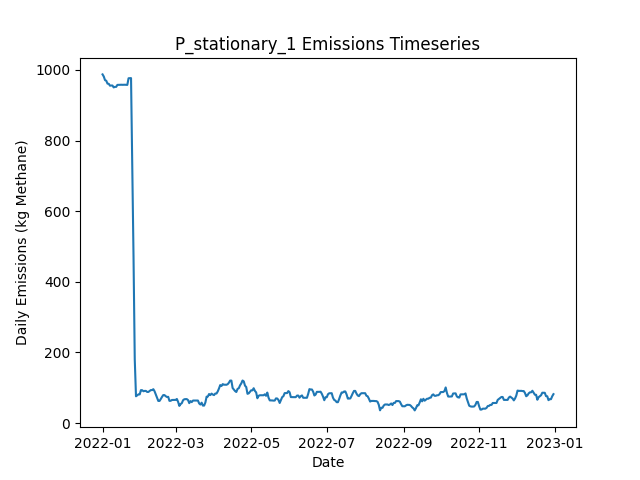

Data behind this chart, as committed beside it:
Date, Daily Emissions (Kg Methane), Daily Mitigable Emissions (Kg Methane), Daily Non-Mitigable Emissions (Kg Methan…, Daily Cost ($), Active Leaks, New Leaks, Leaks Repaired, Leaks Naturally Repaired, Leaks Tagged, Daily Repair Cost ($), Daily Natural Repair Cost ($), stationary Deployment Cost ($), stationary Sites flagged for Follow-Up, stationary Leaks tagged for repair, stationary Sites Visited, stationary Travel Time (Minutes), stationary Survey Time (Minutes), OGI_FU Deployment Cost ($), OGI_FU Sites flagged for Follow-Up, OGI_FU Leaks tagged for repair, OGI_FU Sites Visited, OGI_FU Travel Time (Minutes), OGI_FU Survey Time (Minutes)
2022-01-01, 987.4, 987.4, 0, 6030, 357, 362, 0, 5, 0.00000, 0.00000, 1000, 6030, 0, , 10, 0, 0, 0.00000, , 0, 0, 0, 0
2022-01-02, 981.4, 981.4, 0, 30, 355, 1, 0, 3, 0.00000, 0.00000, 600, 30, 0, , 10, 0, 0, 0.00000, , 0, 0, 0, 0
2022-01-03, 971.1, 971.1, 0, 30, 351, 0, 0, 4, 0.00000, 0.00000, 800, 30, 0, , 10, 0, 0, 0.00000, , 0, 0, 0, 0
2022-01-04, 969.5, 969.5, 0, 30, 350, 0, 0, 1, 0.00000, 0.00000, 200, 30, 0, , 10, 0, 0, 0.00000, , 0, 0, 0, 0
2022-01-05, 961.3, 961.3, 0, 30, 349, 0, 0, 1, 0.00000, 0.00000, 200, 30, 0, , 10, 0, 0, 0.00000, , 0, 0, 0, 0
2022-01-06, 960.8, 960.8, 0, 30, 348, 1, 0, 2, 0.00000, 0.00000, 400, 30, 0, , 10, 0, 0, 0.00000, , 0, 0, 0, 0
2022-01-07, 955.5, 955.5, 0, 30, 346, 0, 0, 2, 0.00000, 0.00000, 400, 30, 0, , 10, 0, 0, 0.00000, , 0, 0, 0, 0
2022-01-08, 955.9, 955.9, 0, 30, 347, 2, 0, 1, 0.00000, 0.00000, 200, 30, 0, , 10, 0, 0, 0.00000, , 0, 0, 0, 0
2022-01-09, 955.9, 955.9, 0, 30, 347, 0, 0, 0, 0.00000, 0.00000, 0.00000, 30, 0, , 10, 0, 0, 0.00000, , 0, 0, 0, 0
2022-01-10, 950.6, 950.6, 0, 1030, 345, 0, 0, 2, 59, 0.00000, 400, 30, 10, , 10, 0, 0, 1000, , 59, 3, 120, 360
2022-01-11, 952.1, 952.1, 0, 1030, 346, 1, 0, 0, 62, 0.00000, 0.00000, 30, 0, , 10, 0, 0, 1000, , 62, 3, 120, 360
2022-01-12, 952.1, 952.1, 0, 1030, 346, 0, 0, 0, 61, 0.00000, 0.00000, 30, 0, , 10, 0, 0, 1000, , 61, 3, 120, 360
2022-01-13, 957.7, 957.7, 0, 530, 349, 3, 0, 0, 23, 0.00000, 0.00000, 30, 0, , 10, 0, 0, 500, , 23, 1, 30, 120
2022-01-14, 957.7, 957.7, 0, 30, 349, 0, 0, 0, 0.00000, 0.00000, 0.00000, 30, 0, , 10, 0, 0, 0.00000, , 0, 0, 0, 0
2022-01-15, 957.9, 957.9, 0, 30, 350, 1, 0, 0, 0.00000, 0.00000, 0.00000, 30, 0, , 10, 0, 0, 0.00000, , 0, 0, 0, 0
2022-01-16, 958.2, 958.2, 0, 30, 351, 1, 0, 0, 0.00000, 0.00000, 0.00000, 30, 0, , 10, 0, 0, 0.00000, , 0, 0, 0, 0
2022-01-17, 957.9, 957.9, 0, 30, 350, 0, 0, 1, 0.00000, 0.00000, 200, 30, 0, , 10, 0, 0, 0.00000, , 0, 0, 0, 0
2022-01-18, 958.2, 958.2, 0, 30, 351, 1, 0, 0, 0.00000, 0.00000, 0.00000, 30, 0, , 10, 0, 0, 0.00000, , 0, 0, 0, 0
2022-01-19, 958.2, 958.2, 0, 1030, 351, 0, 0, 0, 63, 0.00000, 0.00000, 30, 10, , 10, 0, 0, 1000, , 63, 3, 120, 360
2022-01-20, 957.9, 957.9, 0, 1030, 350, 0, 0, 1, 60, 0.00000, 200, 30, 0, , 10, 0, 0, 1000, , 60, 3, 120, 360
2022-01-21, 957.7, 957.7, 0, 1030, 349, 0, 0, 1, 62, 0.00000, 200, 30, 0, , 10, 0, 0, 1000, , 62, 3, 120, 360
2022-01-22, 976.5, 976.5, 0, 530, 352, 3, 0, 0, 22, 0.00000, 0.00000, 30, 0, , 10, 0, 0, 500, , 22, 1, 30, 120
2022-01-23, 976.7, 976.7, 0, 30, 353, 1, 0, 0, 0.00000, 0.00000, 0.00000, 30, 0, , 10, 0, 0, 0.00000, , 0, 0, 0, 0
2022-01-24, 976.9, 976.9, 0, 30, 354, 1, 0, 0, 0.00000, 0.00000, 0.00000, 30, 0, , 10, 0, 0, 0.00000, , 0, 0, 0, 0
2022-01-25, 724.2, 724.2, 0, 15030, 280, 2, 75, 1, 0.00000, 15000, 200, 30, 0, , 10, 0, 0, 0.00000, , 0, 0, 0, 0
2022-01-26, 473, 473, 0, 15430, 207, 4, 77, 0, 0.00000, 15400, 0.00000, 30, 0, , 10, 0, 0, 0.00000, , 0, 0, 0, 0
2022-01-27, 180.5, 180.5, 0, 16230, 128, 2, 81, 0, 0.00000, 16200, 0.00000, 30, 0, , 10, 0, 0, 0.00000, , 0, 0, 0, 0
2022-01-28, 75.75, 75.75, 0, 7030, 99, 1, 30, 0, 4, 6000, 0.00000, 30, 10, , 10, 0, 0, 1000, , 4, 3, 120, 360
2022-01-29, 78.43, 78.43, 0, 1030, 100, 2, 0, 1, 4, 0.00000, 200, 30, 0, , 10, 0, 0, 1000, , 4, 3, 120, 360
2022-01-30, 81.11, 81.11, 0, 1030, 101, 1, 0, 0, 6, 0.00000, 0.00000, 30, 0, , 10, 0, 0, 1000, , 6, 3, 120, 360
2022-01-31, 81.11, 81.11, 0, 530, 100, 1, 0, 2, 2, 0.00000, 400, 30, 0, , 10, 0, 0, 500, , 2, 1, 30, 120
2022-02-01, 93.18, 93.18, 0, 30, 102, 2, 0, 0, 0.00000, 0.00000, 0.00000, 30, 0, , 10, 0, 0, 0.00000, , 0, 0, 0, 0
2022-02-02, 92.95, 92.95, 0, 30, 101, 0, 0, 1, 0.00000, 0.00000, 200, 30, 0, , 10, 0, 0, 0.00000, , 0, 0, 0, 0
2022-02-03, 90.05, 90.05, 0, 430, 99, 0, 2, 0, 0.00000, 400, 0.00000, 30, 0, , 10, 0, 0, 0.00000, , 0, 0, 0, 0
2022-02-04, 90.94, 90.94, 0, 230, 98, 1, 1, 1, 0.00000, 200, 200, 30, 0, , 10, 0, 0, 0.00000, , 0, 0, 0, 0
2022-02-05, 90.94, 90.94, 0, 30, 98, 0, 0, 0, 0.00000, 0.00000, 0.00000, 30, 0, , 10, 0, 0, 0.00000, , 0, 0, 0, 0
2022-02-06, 88.04, 88.04, 0, 1230, 96, 0, 1, 1, 5, 200, 200, 30, 10, , 10, 0, 0, 1000, , 5, 3, 120, 360
2022-02-07, 88.04, 88.04, 0, 1030, 96, 0, 0, 0, 5, 0.00000, 0.00000, 30, 0, , 10, 0, 0, 1000, , 5, 3, 120, 360
2022-02-08, 90.72, 90.72, 0, 1030, 97, 1, 0, 0, 3, 0.00000, 0.00000, 30, 0, , 10, 0, 0, 1000, , 3, 3, 120, 360
2022-02-09, 93.4, 93.4, 0, 530, 98, 1, 0, 0, 4, 0.00000, 0.00000, 30, 0, , 10, 0, 0, 500, , 4, 1, 30, 120
2022-02-10, 93.18, 93.18, 0, 30, 97, 0, 0, 1, 0.00000, 0.00000, 200, 30, 0, , 10, 0, 0, 0.00000, , 0, 0, 0, 0
2022-02-11, 95.86, 95.86, 0, 30, 98, 1, 0, 0, 0.00000, 0.00000, 0.00000, 30, 0, , 10, 0, 0, 0.00000, , 0, 0, 0, 0
2022-02-12, 89.83, 89.83, 0, 630, 94, 1, 3, 2, 0.00000, 600, 400, 30, 0, , 10, 0, 0, 0.00000, , 0, 0, 0, 0
2022-02-13, 81.11, 81.11, 0, 630, 92, 1, 3, 0, 0.00000, 600, 0.00000, 30, 0, , 10, 0, 0, 0.00000, , 0, 0, 0, 0
2022-02-14, 71.73, 71.73, 0, 1230, 87, 1, 6, 0, 0.00000, 1200, 0.00000, 30, 0, , 10, 0, 0, 0.00000, , 0, 0, 0, 0
2022-02-15, 62.57, 62.57, 0, 1630, 84, 0, 3, 0, 3, 600, 0.00000, 30, 10, , 10, 0, 0, 1000, , 3, 3, 120, 360
2022-02-16, 62.57, 62.57, 0, 1030, 84, 0, 0, 0, 4, 0.00000, 0.00000, 30, 0, , 10, 0, 0, 1000, , 4, 3, 120, 360
2022-02-17, 67.93, 67.93, 0, 1030, 86, 2, 0, 0, 4, 0.00000, 0.00000, 30, 0, , 10, 0, 0, 1000, , 4, 3, 120, 360
2022-02-18, 73.96, 73.96, 0, 530, 87, 1, 0, 0, 0.00000, 0.00000, 0.00000, 30, 0, , 10, 0, 0, 500, , 0, 1, 30, 120
2022-02-19, 79.1, 79.1, 0, 30, 88, 2, 0, 1, 0.00000, 0.00000, 200, 30, 0, , 10, 0, 0, 0.00000, , 0, 0, 0, 0
2022-02-20, 79.1, 79.1, 0, 30, 88, 0, 0, 0, 0.00000, 0.00000, 0.00000, 30, 0, , 10, 0, 0, 0.00000, , 0, 0, 0, 0
2022-02-21, 75.97, 75.97, 0, 230, 89, 2, 1, 0, 0.00000, 200, 0.00000, 30, 0, , 10, 0, 0, 0.00000, , 0, 0, 0, 0
2022-02-22, 73.74, 73.74, 0, 230, 89, 1, 1, 0, 0.00000, 200, 0.00000, 30, 0, , 10, 0, 0, 0.00000, , 0, 0, 0, 0
2022-02-23, 74.19, 74.19, 0, 30, 90, 1, 0, 0, 0.00000, 0.00000, 0.00000, 30, 0, , 10, 0, 0, 0.00000, , 0, 0, 0, 0
2022-02-24, 62.79, 62.79, 0, 1630, 87, 1, 3, 1, 4, 600, 200, 30, 10, , 10, 0, 0, 1000, , 4, 3, 120, 360
2022-02-25, 63.01, 63.01, 0, 1030, 88, 1, 0, 0, 4, 0.00000, 0.00000, 30, 0, , 10, 0, 0, 1000, , 4, 3, 120, 360
2022-02-26, 65.25, 65.25, 0, 1030, 88, 1, 0, 1, 5, 0.00000, 200, 30, 0, , 10, 0, 0, 1000, , 5, 3, 120, 360
2022-02-27, 65.47, 65.47, 0, 530, 89, 1, 0, 0, 2, 0.00000, 0.00000, 30, 0, , 10, 0, 0, 500, , 2, 1, 30, 120
2022-02-28, 65.47, 65.47, 0, 30, 89, 0, 0, 0, 0.00000, 0.00000, 0.00000, 30, 0, , 10, 0, 0, 0.00000, , 0, 0, 0, 0
2022-03-01, 65.47, 65.47, 0, 30, 89, 1, 0, 1, 0.00000, 0.00000, 200, 30, 0, , 10, 0, 0, 0.00000, , 0, 0, 0, 0
... 305 more rows
